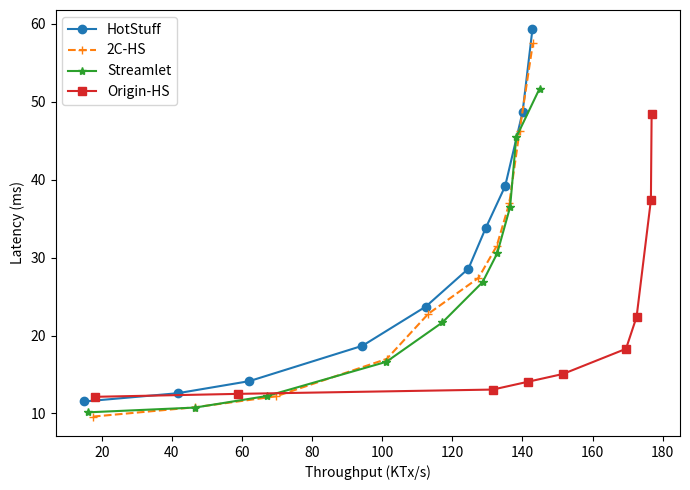

The script that saved this image:
import matplotlib.pyplot as plt

# Measurements from happy-path.data
expt = [
    ('HotStuff',[
        (14.917,11.54),
        (41.649,12.6),
        (62.075,14.15),
        (94.362,18.69),
        (112.436,23.72),
        (124.599,28.59),
        (129.521,33.79),
        (135.073,39.175),
        (140.052,48.7),
        (142.850,59.3)
    ], '-o'),
    ('2C-HS',[
        (17.462,9.6),
        (46.540,10.8),
        (69.698,12.2),
        (101.286,17),
        (113.162,22.8),
        (127.463,27.4),
        (132.674,31.5),
        (136.262,37),
        (139.196,46.3),
        (142.981,57.5)
    ], '--+'),
    ('Streamlet',[
        (16.159,10.15),
        (46.59,10.76),
        (67.20,12.25),
        (101.170,16.63),
        (117.174,21.69),
        (128.625,26.85),
        (132.803,30.55),
        (136.484,36.5),
        (138.231,45.44),
        (144.888,51.7)
    ], '-*'),
    ('Origin-HS',[
        (17.966,12.14),
        (58.966,12.52),
        (131.544,13.07),
        (141.544,14.07),
        (151.544,15.07),
        (169.542,18.3),
        (172.564,22.4),
        (176.649,37.4),
        (176.851,48.4)
    ], '-s')]



def do_plot():
    f = plt.figure(1, figsize=(7,5));
    plt.clf()
    ax = f.add_subplot(1, 1, 1)
    for name, entries, style in expt:
        throughput = []
        latency = []
        for t, l in entries:
            # batch.append(N*ToverN)
            # throughput.append(ToverN*(N-t) / latency)
            throughput.append(t)
            latency.append(l)
        ax.plot(throughput, latency, style, label='%s' % name)
    #ax.set_xscale("log")
#     ax.set_yscale("log")
    # plt.ylim([0, 50])
    #plt.xlim([10**3.8, 10**6.4])
    plt.legend(loc='upper left')
    # plt.ylabel('Throughput (Tx per second) in log scale')
    plt.ylabel('Latency (ms)')
    plt.xlabel('Throughput (KTx/s)')
    # plt.xlabel('Requests (Tx) in log scale')
    plt.tight_layout()
    # plt.show()
    plt.savefig('happy-path.pdf', format='pdf', dpi=400)

if __name__ == '__main__':
    do_plot()
